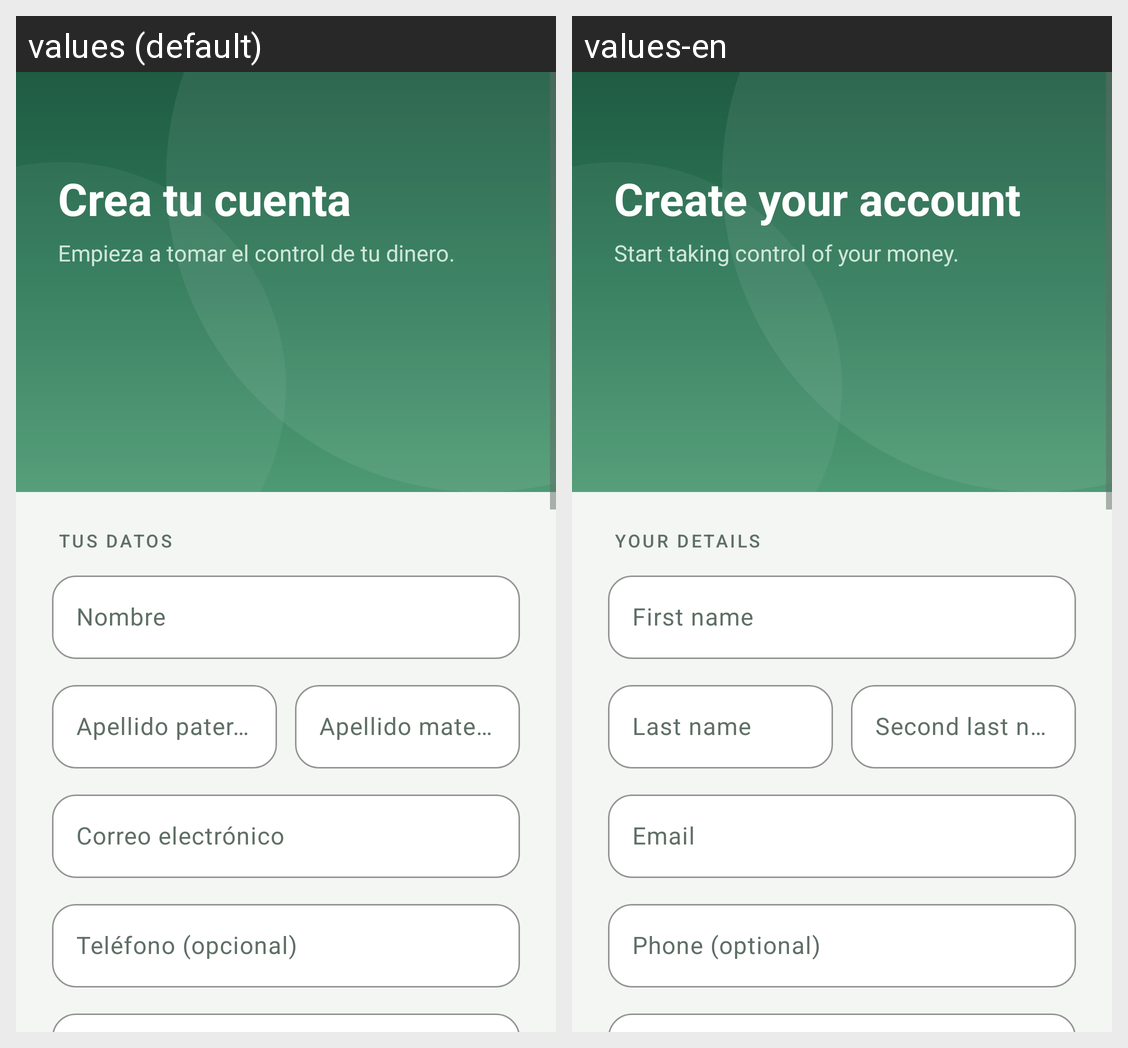

Here is an Android app screen in its default locale and in the app's own translations. Write out the translated-string differences for the strings that appear on this screen.
Android screen res/layout/activity_register_screen.xml rendered under 2 locales, left to right: values (default), values-en. Device: Nexus 5 (rendered at 1080×1920; each locale shown at half size, 540×960, under a caption strip naming it); theme Theme.Gamora.
Strings drawn on this screen, with the default value and each locale's value (text and hints the layout hard-codes, and strings that could not be matched under every locale, appear in the picture but are not listed):

register_screen_crea_tu_cuenta
  values: Crea tu cuenta
  values-en: Create your account

register_screen_empieza_a_tomar_el
  values: Empieza a tomar el control de tu dinero.
  values-en: Start taking control of your money.

register_screen_tus_datos
  values: Tus datos
  values-en: Your details

register_screen_nombre
  values: Nombre
  values-en: First name

register_screen_apellido_paterno
  values: Apellido paterno
  values-en: Last name

register_screen_apellido_materno
  values: Apellido materno
  values-en: Second last name

login_screen_correo_electronico
  values: Correo electrónico
  values-en: Email

register_screen_telefono_opcional
  values: Teléfono (opcional)
  values-en: Phone (optional)
